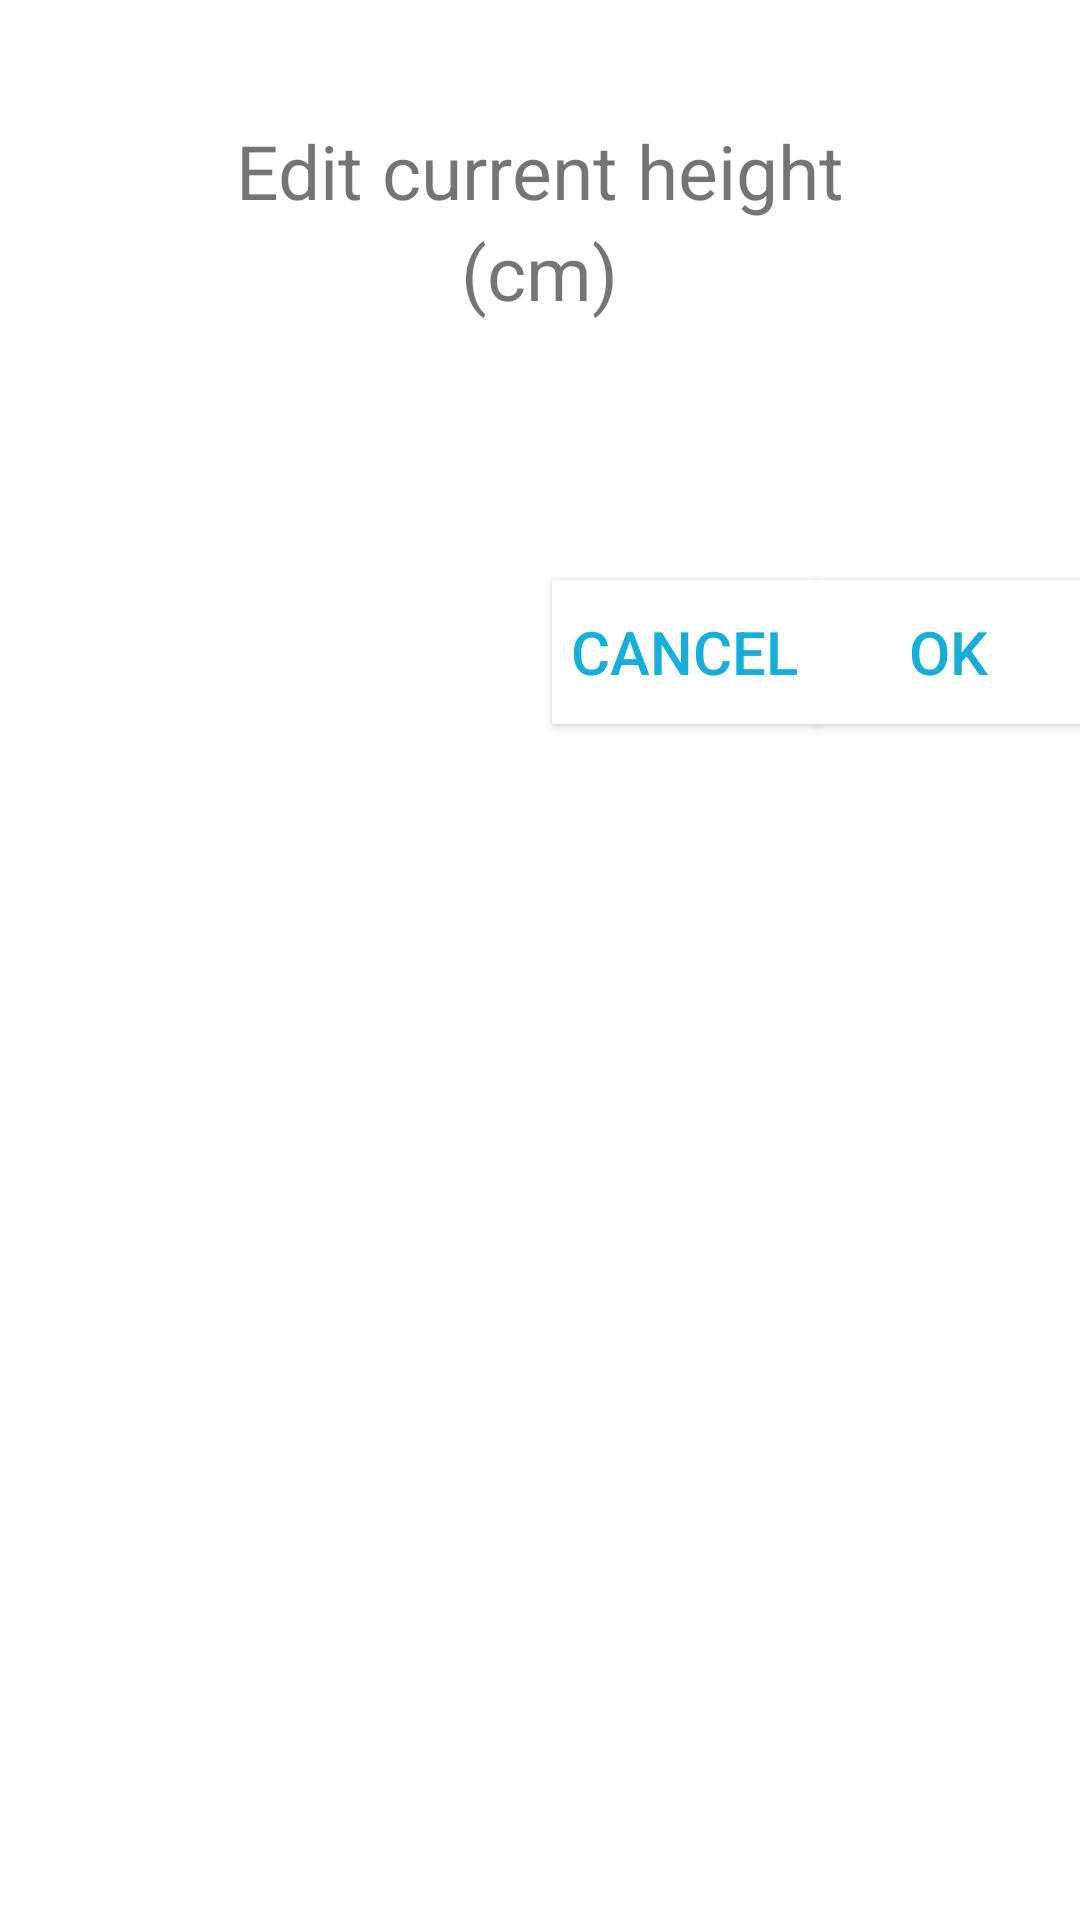

This screen was rendered from an Android layout file. Write that file and the resources it references.
<!-- AndroidManifest.xml: application theme Theme.WaterDrinkingReminder -->
<!-- res/layout/dialog_edit_height.xml -->
<RelativeLayout xmlns:android="http://schemas.android.com/apk/res/android"
    android:layout_width="wrap_content"
    android:layout_height="wrap_content"
    android:paddingTop="40dp">

    <TextView
        android:id="@+id/editHeight"
        android:layout_width="wrap_content"
        android:layout_height="wrap_content"
        android:layout_centerHorizontal="true"
        android:text="Edit current height"
        android:textSize="25sp" />

    <TextView
        android:id="@+id/kg"
        android:layout_width="wrap_content"
        android:layout_height="wrap_content"
        android:layout_below="@+id/editHeight"
        android:layout_centerHorizontal="true"
        android:gravity="center"
        android:text="(cm)"
        android:textSize="25sp" />

    <EditText
        android:id="@+id/inputHeight"
        android:layout_width="match_parent"
        android:layout_height="50dp"
        android:layout_below="@+id/kg"
        android:layout_marginHorizontal="100dp"
        android:layout_marginTop="18dp"
        android:background="@drawable/input"
        android:elevation="10dp"
        android:inputType="number"
        android:paddingHorizontal="40dp"
        android:textAlignment="center"
        android:textSize="25sp" />

    <android.widget.Button
        android:id="@+id/okBtn"
        android:layout_width="wrap_content"
        android:layout_height="wrap_content"
        android:layout_below="@+id/inputHeight"
        android:layout_alignParentRight="true"
        android:layout_marginTop="18dp"
        android:background="@color/white"
        android:text="ok"
        android:textSize="20sp"
        android:textColor="#17AFDA" />

    <android.widget.Button
        android:id="@+id/cancelBtn"
        android:layout_width="wrap_content"
        android:layout_height="wrap_content"
        android:layout_below="@+id/inputHeight"
        android:layout_marginTop="18dp"
        android:layout_toLeftOf="@+id/okBtn"
        android:background="@color/white"
        android:text="cancel"
        android:textColor="#17AFDA"
        android:textSize="20dp" />

</RelativeLayout>
<!-- resources referenced by this layout -->
<resources>
  <style name="Theme.WaterDrinkingReminder" parent="Theme.MaterialComponents.DayNight.DarkActionBar">
          
          <item name="colorPrimary">#17AFDA</item>
          <item name="colorPrimaryVariant">@color/purple_700</item>
          <item name="colorOnPrimary">@color/white</item>
          
          <item name="colorSecondary">@color/teal_200</item>
          <item name="colorSecondaryVariant">@color/teal_700</item>
          <item name="colorOnSecondary">@color/black</item>
          
          <item name="android:statusBarColor" tools:targetApi="l">?attr/colorPrimaryVariant</item>
          
      </style>
  <!-- not gathered from this repository: default colours our renderer supplied (Android Studio template values) -->
  <color name="purple_700">#FF3700B3</color>
  <color name="teal_200">#FF03DAC5</color>
  <color name="teal_700">#FF018786</color>
  <color name="black">#FF000000</color>
  <color name="white">#FFFFFFFF</color>
</resources>
